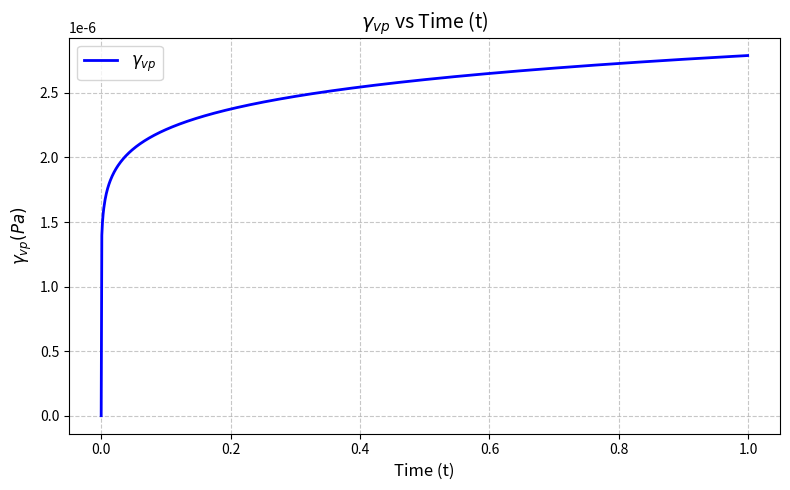

This figure's Python source:
import numpy as np
import matplotlib.pyplot as plt
import csv

def calculate_gamma_vp(t, A_r=1, T_r=289, T=289, q=2, A_2=1, alpha=0.1, beta=1.48):
    """Calculate the analytical solution for gamma_vp"""
    exponent = A_r * ((1 / T_r) - (1 / T))
    numerator = alpha * np.exp(exponent)
    denominator = alpha
    first_term = (numerator / denominator) ** alpha
    second_term = (q / A_2) ** beta
    return (first_term * second_term * (t ** alpha)) * 1e-6 # results converted to Pa

# Time range from 0 to 1 with step 0.1
t_values = np.arange(0, 1.0, 0.001)

# Calculate gamma_vp for each time point
gamma_vp_values = [calculate_gamma_vp(t) for t in t_values]

# --- Save to CSV ---
with open('Lemaitre.csv', 'w', newline='') as csvfile:
    writer = csv.writer(csvfile)
    writer.writerow(['Time (t)', 'Gamma_vp'])
    for t, gamma in zip(t_values, gamma_vp_values):
        writer.writerow([t, gamma])

# --- Create Plot ---
plt.figure(figsize=(8, 5))
plt.plot(t_values, gamma_vp_values, 'b-', linewidth=2)
plt.legend([r'$\gamma_{vp}$'], loc='upper left', fontsize=12)
plt.title(r'$\gamma_{vp}$ vs Time (t)', fontsize=14)
plt.xlabel('Time (t)', fontsize=12)
plt.ylabel(r'$\gamma_{vp} (Pa)$', fontsize=12)
plt.grid(True, linestyle='--', alpha=0.7)
plt.tight_layout()

# Save and show plot
plt.savefig('Lemaitre_analytical.png', dpi=300)
plt.show()

print("Results saved to:")
print("- CSV file: 'Lemaitre_analytical.csv'")
print("- Plot: 'Lemaitre_analytical.png'")
